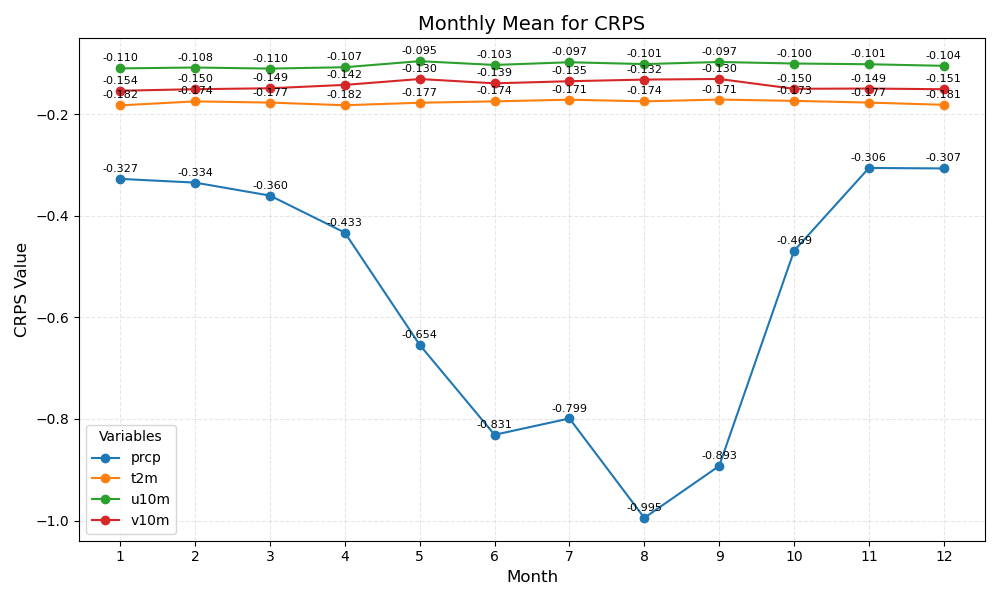

The table this chart was drawn from, first rows:
month	prcp	t2m	u10m	v10m
1	-0.327	-0.182	-0.110	-0.154
2	-0.334	-0.174	-0.108	-0.150
3	-0.360	-0.177	-0.110	-0.149
4	-0.433	-0.182	-0.107	-0.142
5	-0.654	-0.177	-0.095	-0.130
6	-0.831	-0.174	-0.103	-0.139
7	-0.799	-0.171	-0.097	-0.135
8	-0.995	-0.174	-0.101	-0.132
9	-0.893	-0.171	-0.097	-0.130
10	-0.469	-0.173	-0.100	-0.150
11	-0.306	-0.177	-0.101	-0.149
12	-0.307	-0.181	-0.104	-0.151
